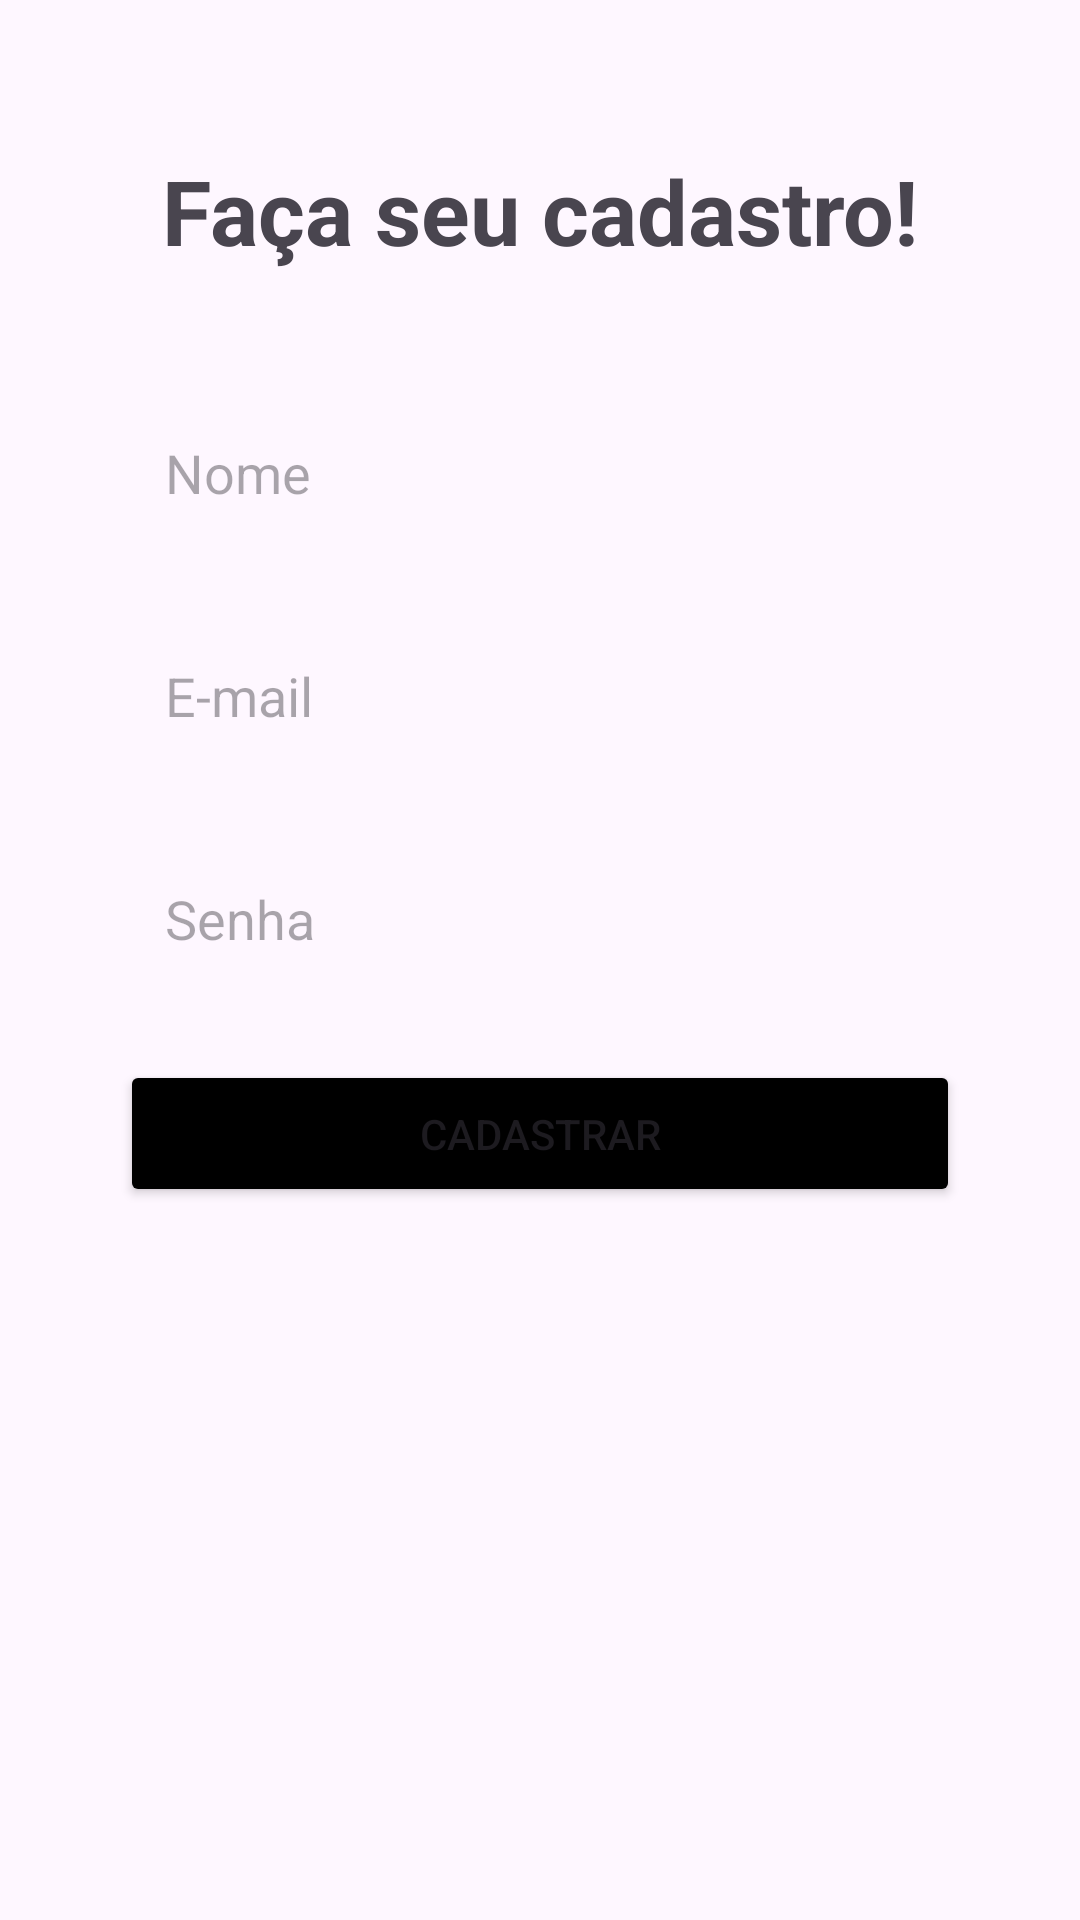

The Android layout XML behind this screen, and the referenced resources:
<!-- AndroidManifest.xml: application theme Theme.AplicativoDeLojaVirturalComMercadoPago -->
<!-- res/layout/activity_form_cadastro.xml -->
<?xml version="1.0" encoding="utf-8"?>
<androidx.core.widget.NestedScrollView
    android:layout_width="match_parent"
    android:layout_height="match_parent"
    xmlns:android="http://schemas.android.com/apk/res/android"
    android:fillViewport="true" >
<androidx.constraintlayout.widget.ConstraintLayout
    xmlns:tools="http://schemas.android.com/tools"
    android:layout_width="match_parent"
    android:layout_height="wrap_content"
    xmlns:app="http://schemas.android.com/apk/res-auto"
    tools:context=".activities.activities.FormCadastro.FormCadastro">

    <TextView
        android:id="@+id/txtTelaCadastro"
        android:layout_width="match_parent"
        android:layout_height="wrap_content"
        android:layout_marginTop="50dp"
        android:gravity="center"
        android:text="@string/txt_titulo"
        android:textSize="30sp"
        android:textStyle="bold"
        app:layout_constraintStart_toStartOf="parent"
        app:layout_constraintTop_toTopOf="parent"
        app:layout_constraintEnd_toEndOf="parent" />
    
    <View
        android:id="@+id/containerFormularios"
        android:layout_width="match_parent"
        android:layout_height="400dp"
        android:layout_marginTop="20dp"
        android:layout_marginStart="20dp"
        android:layout_marginEnd="20dp"
        android:background="@drawable/container_formularios"
        app:layout_constraintTop_toBottomOf="@+id/txtTelaCadastro"
        app:layout_constraintStart_toStartOf="parent"
        app:layout_constraintEnd_toEndOf="parent" />

    <EditText
        android:id="@+id/editNome"
        android:layout_width="match_parent"
        android:layout_height="wrap_content"
        android:background="@drawable/bg_edit_text"
        android:layout_marginStart="40dp"
        android:layout_marginTop="20dp"
        android:layout_marginEnd="40dp"
        android:padding="15dp"
        android:hint="@string/txt_nome_cadastro"
        android:inputType="textEmailAddress"
        android:maxLines="1"
        app:layout_constraintTop_toTopOf="@id/containerFormularios"
        app:layout_constraintStart_toStartOf="@id/containerFormularios"
        app:layout_constraintEnd_toEndOf="@id/containerFormularios"
        android:autofillHints="0" />


    <EditText
        android:id="@+id/editEmail"
        android:layout_width="match_parent"
        android:layout_height="wrap_content"
        android:background="@drawable/bg_edit_text"
        android:layout_marginStart="40dp"
        android:layout_marginTop="20dp"
        android:layout_marginEnd="40dp"
        android:padding="15dp"
        android:hint="@string/hint_email"
        android:inputType="textEmailAddress"
        android:maxLines="1"
        app:layout_constraintTop_toBottomOf="@id/editNome"
        app:layout_constraintStart_toStartOf="@id/containerFormularios"
        app:layout_constraintEnd_toEndOf="@id/containerFormularios"
        android:autofillHints="0" />

    <EditText
        android:id="@+id/editSenha"
        android:layout_width="match_parent"
        android:layout_height="wrap_content"
        android:background="@drawable/bg_edit_text"
        android:layout_marginStart="40dp"
        android:layout_marginTop="20dp"
        android:layout_marginEnd="40dp"
        android:padding="15dp"
        android:hint="@string/hint_senha"
        android:inputType="textEmailAddress"
        android:maxLines="1"
        app:layout_constraintTop_toBottomOf="@id/editEmail"
        app:layout_constraintStart_toStartOf="@id/containerFormularios"
        app:layout_constraintEnd_toEndOf="@id/containerFormularios"
        android:autofillHints="0" />


    <Button
        android:id="@+id/btCadastrar"
        android:layout_width="match_parent"
        android:layout_height="wrap_content"
        android:layout_marginStart="40dp"
        android:layout_marginTop="20dp"
        android:layout_marginEnd="40dp"
        android:padding="15dp"
        android:text="@string/txt_bt_cadastro"
        android:backgroundTint="@color/black"
        app:layout_constraintTop_toBottomOf="@id/editSenha"
        app:layout_constraintStart_toStartOf="@id/containerFormularios"
        app:layout_constraintEnd_toEndOf="@id/containerFormularios" />

</androidx.constraintlayout.widget.ConstraintLayout>
</androidx.core.widget.NestedScrollView>
<!-- resources referenced by this layout -->
<resources>
  <!-- drawable container_formularios (drawable) -->
  <?xml version="1.0" encoding="utf-8"?>
  <shape xmlns:android="http://schemas.android.com/apk/res/android"
      android:shape="rectangle">
  
      <solid android:color="@color/dark_blue"/>
      <corners android:bottomRightRadius="10dp" android:bottomLeftRadius="10dp" />
  
  
  </shape>
  <string name="hint_email">E-mail</string>
  <string name="hint_senha">Senha</string>
  <string name="txt_bt_cadastro">Cadastrar</string>
  <string name="txt_nome_cadastro">Nome</string>
  <string name="txt_titulo">Faça seu cadastro!</string>
  <style name="Theme.AplicativoDeLojaVirturalComMercadoPago" parent="Base.Theme.AplicativoDeLojaVirturalComMercadoPago" />
  <style name="Base.Theme.AplicativoDeLojaVirturalComMercadoPago" parent="Theme.Material3.DayNight.NoActionBar">
          
  
  
  
  
      </style>
  <!-- not gathered from this repository: default colours our renderer supplied (Android Studio template values) -->
  <color name="black">#FF000000</color>
</resources>
